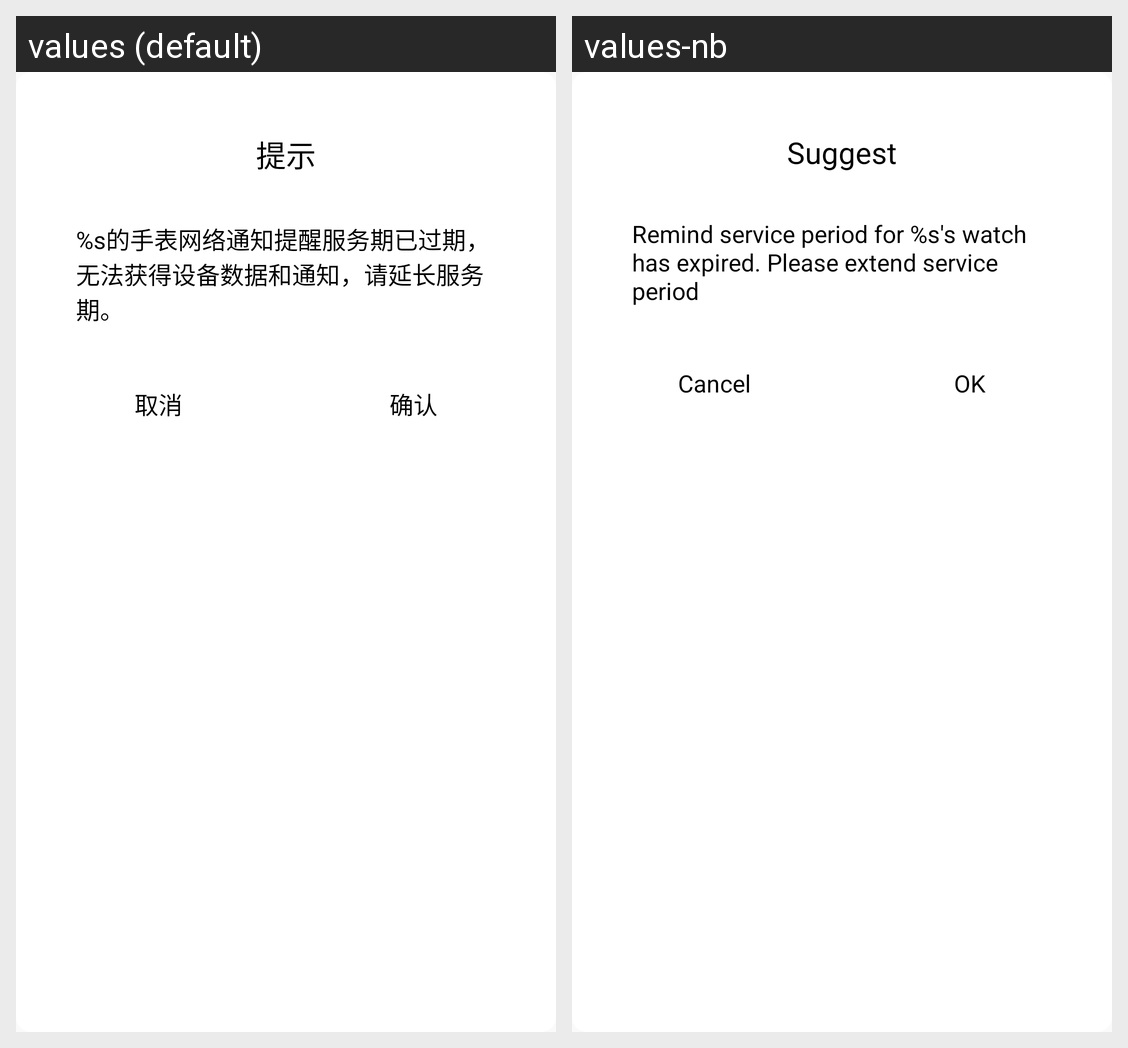

The Android screen above is rendered under two locales of the same app. Produce the string resources it draws, with the default and per-locale values.
Android screen res/layout/alert_expire_watch_service.xml rendered under 2 locales, left to right: values (default), values-nb. Device: Nexus 5 (rendered at 1080×1920; each locale shown at half size, 540×960, under a caption strip naming it); theme AppTheme.
Strings drawn on this screen, with the default value and each locale's value (text and hints the layout hard-codes, and strings that could not be matched under every locale, appear in the picture but are not listed):

str_alarm_suggest
  values: 提示
  values-nb: Suggest

str_expire_watch_service_alert
  values: %s的手表网络通知提醒服务期已过期，无法获得设备数据和通知，请延长服务期。
  values-nb: Remind service period for %s's watch has expired. Please extend service period

str_cancel
  values: 取消
  values-nb: Cancel

str_ok
  values: 确认
  values-nb: OK
